Run: headless pygame with SDL's dummy video driver; simulated clock (each Clock.tick advances the game by its frame time, no real sleeping); random seed 0; keys injected as events and as key.get_pressed() state; no mouse input.
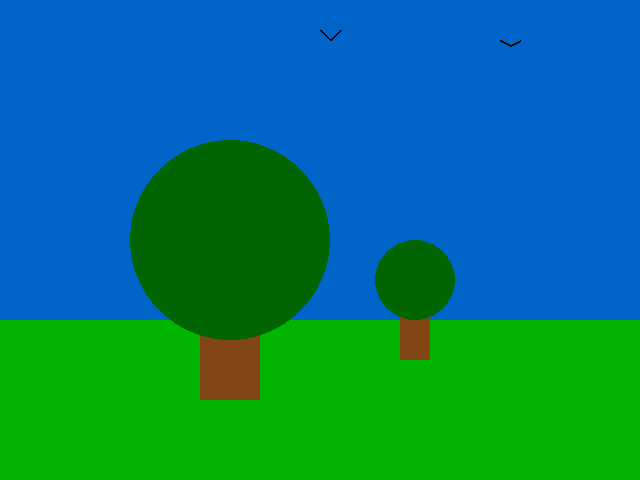
Frame 1 of 4 · flips 1–60 · no input
Frame 2 of 4 · flips 61–180 · tapped SPACE, RETURN · held RIGHT (→), D · screen unchanged from frame 1, image omitted
Frame 3 of 4 · flips 181–300 · held DOWN (↓), S · screen unchanged from frame 2, image omitted
Frame 4 of 4 · flips 301–420 · held LEFT (←), A, UP (↑), W · screen unchanged from frame 3, image omitted

The pygame program that drew these frames:

# 0001_draw.py

# a draw

import pygame

pygame.init()

SCREENSIZE = (640, 480)

BLACK = (0, 0, 0)
CYAN = (0, 100, 200)
GREEN = (0, 180, 0)
FOLIAGE = (0, 100, 0)
BROWN = (130, 70, 20)

BGCOLOR = CYAN

screen = pygame.display.set_mode(SCREENSIZE)
pygame.display.set_caption("A Draw")

greenField = (0, 320, 640, 160)

# wood: (x, y, width, height)
woods = []
woods.append( (200, 240, 60, 160) )
woods.append( (400, 280, 30, 80) )

# foliage: ((x, y), radius)
foliages = []
foliages.append( ((230, 240), 100) )
foliages.append( ((415, 280), 40) )

# bird: ( birdPart1, birdPart2 )
# where a birdPart is (LineStart, LineEnd)
birds = []
birds.append( (
    ( (320, 30), (330, 40) ),   # Part 1
    ( (330, 40), (340, 30) )    # Part 2
))
birds.append( (
    ( (500, 40), (510, 45) ),   # Part 1
    ( (510, 45), (520, 40) )    # Part 2
))
done = False

# game loop
while not done:
    # events
    for event in pygame.event.get():
        if event.type==pygame.QUIT:
            done = True

    # clear the screen
    screen.fill(BGCOLOR)

    # draw some rect(screen, Color, (x, y, width, height))
    pygame.draw.rect(screen, GREEN, greenField)
    for wood in woods:
        pygame.draw.rect(screen, BROWN, wood)

    # draw circles
    for foliage in foliages:
        position, radius = foliage
        pygame.draw.circle(screen, FOLIAGE, position, radius)

    # draw the lines
    # pygame.draw.lines(screen, Color, (x, y), (x, y))
    for bird in birds:
        birdsPt1, birdsPt2 = bird
        birdsPt1Start, birdsPt1End = birdsPt1
        birdsPt2Start, birdsPt2End = birdsPt2
        pygame.draw.line(screen, BLACK, birdsPt1Start, birdsPt1End, 2)
        pygame.draw.line(screen, BLACK, birdsPt2Start, birdsPt2End, 2)

    #for line in lines:


    pygame.display.flip()

pygame.quit()
